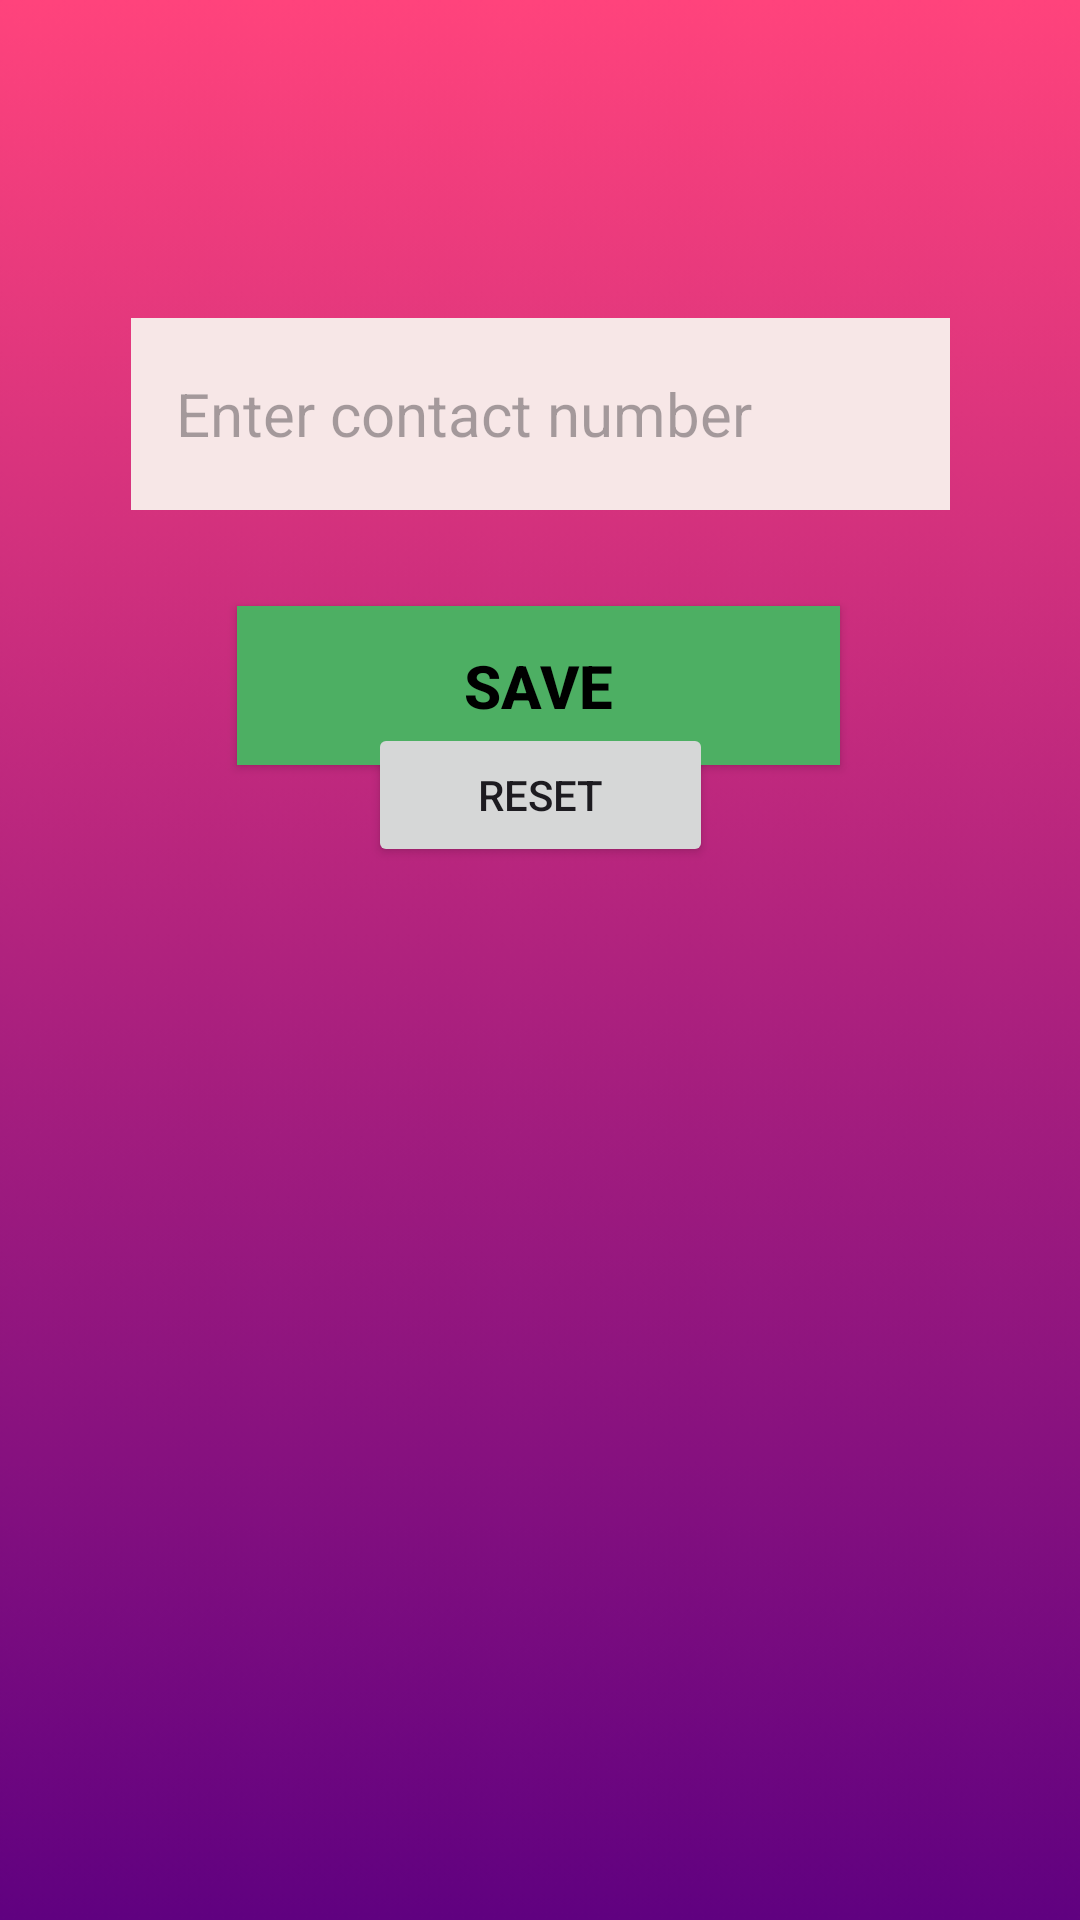

The Android layout XML behind this screen, and the referenced resources:
<!-- AndroidManifest.xml: application theme Theme.Guardia -->
<!-- res/layout/manage_contact.xml -->
<?xml version="1.0" encoding="utf-8"?>
<androidx.constraintlayout.widget.ConstraintLayout
    xmlns:android="http://schemas.android.com/apk/res/android"
    xmlns:tools="http://schemas.android.com/tools"
    android:layout_width="match_parent"
    android:layout_height="match_parent"
    xmlns:app="http://schemas.android.com/apk/res-auto"
    android:background="@drawable/bg">


    <EditText
        android:id="@+id/contactNumberEditText"
        android:layout_width="273dp"
        android:layout_height="64dp"
        android:layout_above="@+id/saveContactButton"
        android:background="#F7E7E7"
        android:hint="Enter contact number"
        android:inputType="phone"
        android:padding="15dp"
        android:textColor="@color/black"
        android:textSize="20sp"
        app:layout_constraintBottom_toBottomOf="parent"
        app:layout_constraintEnd_toEndOf="parent"
        app:layout_constraintStart_toStartOf="parent"
        app:layout_constraintTop_toTopOf="parent"
        app:layout_constraintVertical_bias="0.184" />

    <androidx.appcompat.widget.AppCompatButton
        android:id="@+id/saveContactButton"
        android:layout_width="201dp"
        android:layout_height="53dp"
        android:layout_alignParentStart="true"
        android:layout_alignParentEnd="true"
        android:layout_alignParentBottom="true"
        android:layout_marginTop="32dp"
        android:background="#4DAF63"
        android:text="Save"
        android:textColor="@color/black"
        android:textSize="20sp"
        android:textStyle="bold"
        app:layout_constraintBottom_toTopOf="@+id/deleteContactButton"
        app:layout_constraintEnd_toEndOf="parent"
        app:layout_constraintHorizontal_bias="0.497"
        app:layout_constraintStart_toStartOf="parent"
        app:layout_constraintTop_toBottomOf="@+id/contactNumberEditText"
        app:layout_constraintVertical_bias="0.0" />

    <Button
        android:id="@+id/deleteContactButton"
        android:layout_width="115dp"
        android:layout_height="wrap_content"
        android:layout_alignParentStart="true"
        android:layout_alignParentEnd="true"
        android:layout_alignParentBottom="true"
        android:text="Reset"
        app:layout_constraintBottom_toBottomOf="parent"
        app:layout_constraintEnd_toEndOf="parent"
        app:layout_constraintStart_toStartOf="parent"
        app:layout_constraintTop_toTopOf="parent"
        app:layout_constraintVertical_bias="0.407" />


</androidx.constraintlayout.widget.ConstraintLayout >
<!-- resources referenced by this layout -->
<resources>
  <color name="black">#FF000000</color>
  <!-- drawable bg: png bitmap (drawable, 23163 bytes) -->
  <style name="Theme.Guardia" parent="Base.Theme.Guardia" />
  <style name="Base.Theme.Guardia" parent="Theme.Material3.DayNight.NoActionBar">
          
          
      </style>
</resources>
